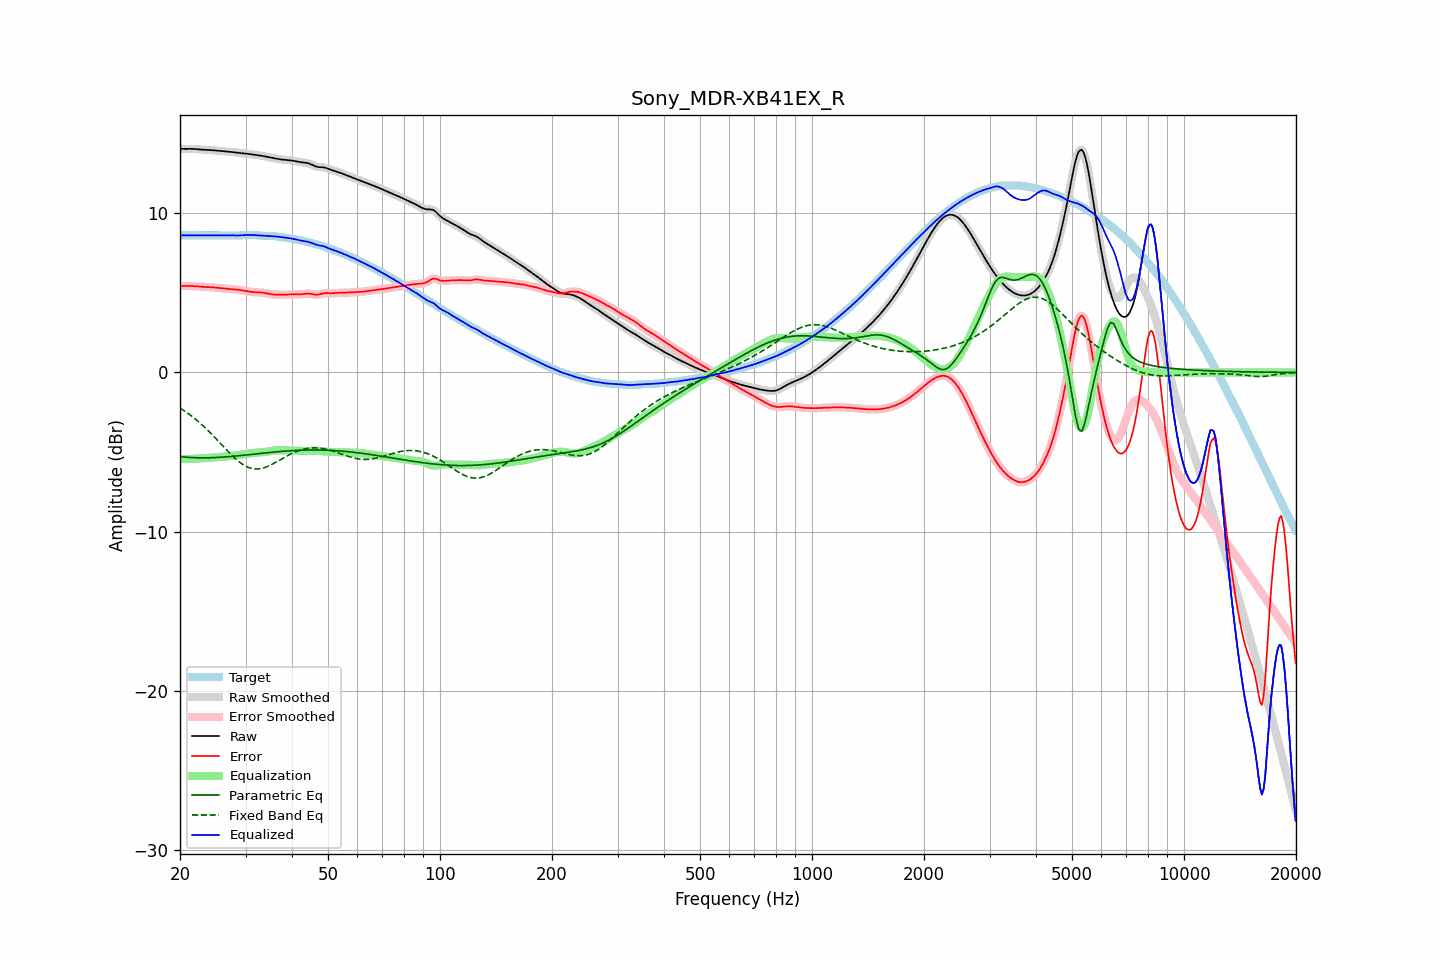

The file beside this chart, header and first rows:
frequency, raw, error, smoothed, error_smoothed, equalization, parametric_eq, fixed_band_eq, equalized_raw, equalized_smoothed, target
20.00, 14.06, 5.44, 14.06, 5.44, -5.43, -5.29, -2.23, 8.62, 8.62, 8.62
20.20, 14.05, 5.43, 14.05, 5.44, -5.43, -5.30, -2.30, 8.62, 8.62, 8.62
20.40, 14.05, 5.43, 14.05, 5.43, -5.44, -5.31, -2.36, 8.61, 8.62, 8.62
20.61, 14.05, 5.43, 14.05, 5.43, -5.44, -5.32, -2.43, 8.61, 8.61, 8.62
20.81, 14.05, 5.43, 14.05, 5.43, -5.44, -5.33, -2.50, 8.62, 8.61, 8.62
21.02, 14.05, 5.44, 14.05, 5.44, -5.44, -5.33, -2.57, 8.62, 8.62, 8.62
21.23, 14.05, 5.44, 14.05, 5.44, -5.43, -5.34, -2.64, 8.62, 8.62, 8.62
21.44, 14.05, 5.44, 14.05, 5.43, -5.43, -5.34, -2.72, 8.62, 8.62, 8.62
21.66, 14.05, 5.43, 14.05, 5.43, -5.43, -5.35, -2.80, 8.62, 8.62, 8.62
21.87, 14.04, 5.43, 14.04, 5.43, -5.42, -5.35, -2.88, 8.62, 8.62, 8.62
22.09, 14.04, 5.42, 14.04, 5.42, -5.42, -5.36, -2.96, 8.62, 8.62, 8.62
22.31, 14.03, 5.41, 14.03, 5.41, -5.41, -5.36, -3.05, 8.62, 8.62, 8.62
22.54, 14.02, 5.40, 14.02, 5.40, -5.40, -5.36, -3.13, 8.62, 8.62, 8.62
22.76, 14.01, 5.39, 14.01, 5.39, -5.39, -5.36, -3.22, 8.62, 8.62, 8.62
22.99, 14.00, 5.38, 14.00, 5.38, -5.38, -5.36, -3.31, 8.62, 8.62, 8.62
23.22, 13.99, 5.38, 13.99, 5.38, -5.38, -5.36, -3.41, 8.62, 8.62, 8.62
23.45, 13.99, 5.37, 13.99, 5.37, -5.37, -5.36, -3.50, 8.62, 8.62, 8.62
23.69, 13.99, 5.37, 13.99, 5.37, -5.37, -5.36, -3.60, 8.62, 8.62, 8.62
23.92, 13.98, 5.36, 13.98, 5.36, -5.36, -5.36, -3.70, 8.62, 8.62, 8.62
24.16, 13.98, 5.36, 13.98, 5.36, -5.36, -5.36, -3.80, 8.62, 8.62, 8.62
24.40, 13.97, 5.35, 13.97, 5.35, -5.35, -5.35, -3.90, 8.62, 8.62, 8.62
24.65, 13.96, 5.34, 13.96, 5.34, -5.34, -5.35, -4.01, 8.62, 8.62, 8.62
24.89, 13.95, 5.33, 13.95, 5.33, -5.33, -5.35, -4.11, 8.62, 8.62, 8.62
25.14, 13.94, 5.32, 13.94, 5.32, -5.32, -5.34, -4.22, 8.62, 8.62, 8.62
25.39, 13.93, 5.31, 13.93, 5.31, -5.32, -5.34, -4.33, 8.62, 8.62, 8.62
25.65, 13.92, 5.30, 13.92, 5.30, -5.31, -5.33, -4.44, 8.62, 8.62, 8.62
25.91, 13.91, 5.30, 13.91, 5.30, -5.30, -5.32, -4.54, 8.62, 8.62, 8.62
26.16, 13.91, 5.29, 13.91, 5.29, -5.29, -5.32, -4.65, 8.62, 8.62, 8.62
26.43, 13.90, 5.28, 13.90, 5.28, -5.28, -5.31, -4.76, 8.62, 8.62, 8.62
26.69, 13.89, 5.27, 13.89, 5.27, -5.27, -5.30, -4.87, 8.62, 8.62, 8.62
26.96, 13.88, 5.26, 13.88, 5.26, -5.26, -5.29, -4.97, 8.62, 8.62, 8.62
27.23, 13.87, 5.25, 13.87, 5.25, -5.25, -5.28, -5.08, 8.62, 8.62, 8.62
27.50, 13.86, 5.24, 13.86, 5.24, -5.24, -5.28, -5.18, 8.62, 8.62, 8.62
27.77, 13.85, 5.23, 13.85, 5.23, -5.23, -5.27, -5.28, 8.61, 8.61, 8.62
28.05, 13.83, 5.22, 13.83, 5.22, -5.22, -5.26, -5.37, 8.61, 8.61, 8.61
28.33, 13.82, 5.21, 13.82, 5.21, -5.21, -5.25, -5.46, 8.61, 8.61, 8.61
28.62, 13.81, 5.20, 13.81, 5.20, -5.20, -5.24, -5.55, 8.61, 8.61, 8.61
28.90, 13.79, 5.18, 13.79, 5.18, -5.18, -5.23, -5.63, 8.61, 8.61, 8.61
29.19, 13.78, 5.17, 13.78, 5.17, -5.17, -5.22, -5.71, 8.62, 8.62, 8.62
29.48, 13.78, 5.15, 13.77, 5.15, -5.15, -5.21, -5.77, 8.63, 8.63, 8.62
29.78, 13.76, 5.13, 13.76, 5.13, -5.13, -5.20, -5.84, 8.63, 8.63, 8.63
30.08, 13.75, 5.11, 13.75, 5.11, -5.11, -5.18, -5.89, 8.64, 8.64, 8.64
30.38, 13.74, 5.10, 13.74, 5.10, -5.10, -5.17, -5.94, 8.64, 8.64, 8.65
30.68, 13.73, 5.08, 13.73, 5.08, -5.08, -5.16, -5.98, 8.65, 8.65, 8.65
30.99, 13.72, 5.07, 13.72, 5.07, -5.07, -5.15, -6.01, 8.64, 8.64, 8.65
31.30, 13.70, 5.06, 13.70, 5.06, -5.06, -5.14, -6.04, 8.64, 8.64, 8.64
31.61, 13.69, 5.05, 13.69, 5.05, -5.05, -5.13, -6.06, 8.63, 8.63, 8.64
31.93, 13.67, 5.04, 13.67, 5.04, -5.05, -5.12, -6.06, 8.63, 8.63, 8.63
32.24, 13.66, 5.04, 13.66, 5.04, -5.04, -5.11, -6.06, 8.62, 8.62, 8.62
32.57, 13.64, 5.04, 13.64, 5.04, -5.03, -5.10, -6.05, 8.61, 8.61, 8.61
32.89, 13.63, 5.03, 13.63, 5.03, -5.02, -5.09, -6.04, 8.60, 8.60, 8.60
33.22, 13.61, 5.02, 13.61, 5.02, -5.01, -5.07, -6.02, 8.60, 8.60, 8.59
33.55, 13.59, 5.01, 13.59, 5.01, -5.00, -5.06, -5.99, 8.59, 8.59, 8.59
33.89, 13.58, 4.99, 13.58, 4.99, -4.99, -5.05, -5.96, 8.59, 8.59, 8.59
34.23, 13.56, 4.97, 13.56, 4.97, -4.97, -5.04, -5.92, 8.59, 8.59, 8.59
34.57, 13.54, 4.95, 13.53, 4.95, -4.95, -5.03, -5.88, 8.58, 8.58, 8.58
34.92, 13.51, 4.93, 13.51, 4.93, -4.94, -5.02, -5.83, 8.58, 8.58, 8.58
35.27, 13.49, 4.92, 13.49, 4.92, -4.92, -5.01, -5.78, 8.57, 8.57, 8.58
35.62, 13.47, 4.91, 13.47, 4.91, -4.91, -5.00, -5.73, 8.56, 8.56, 8.57
35.97, 13.45, 4.90, 13.45, 4.90, -4.90, -4.99, -5.67, 8.56, 8.56, 8.56
... 635 more rows
